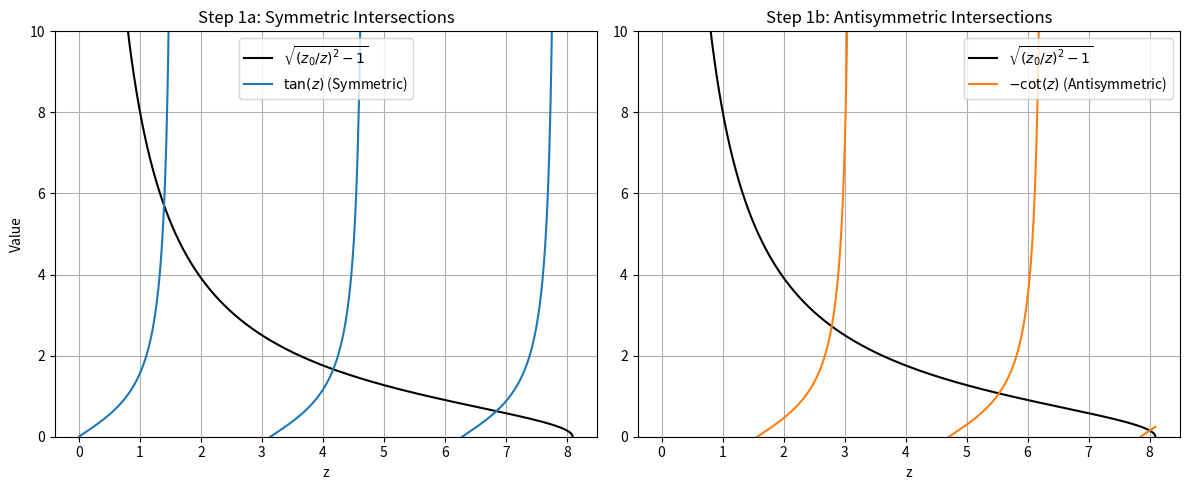
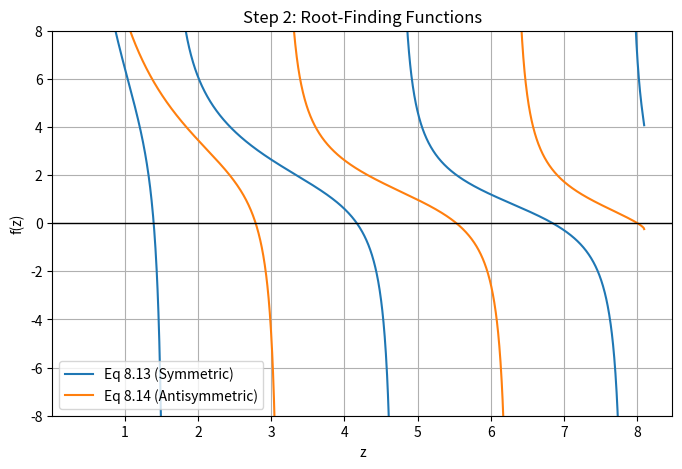
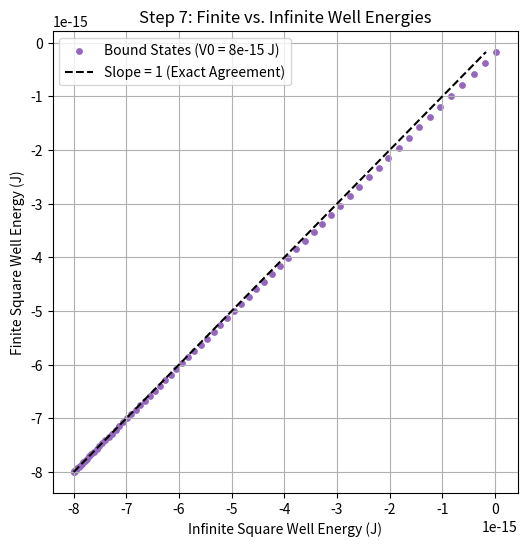

Write the Python code that produced these figures, in order.
## This file will use the lessons learned from the Chapter 6 Exercises and calculate how long
## it takes for a photon to journey from the SUn's core to the surface.

## Importations:
import time
import numpy as np
import matplotlib.pyplot as plt
from scipy.constants import hbar, m_e


"""-----Recording How Long The Program Runs For------"""
start_time = time.time()
"""--------------------------------------------------"""


# Physical constants and initial parameters
a = 1e-10          # Half-width of the well (m)
V0_initial = 4.0e-17  # Potential depth (J)

def calc_z0(V0):
    return (a / hbar) * np.sqrt(2 * m_e * V0)

# Transcendental equations (8.13 and 8.14)
def f_sym(z, z0):
    return np.sqrt((z0 / z)**2 - 1) - np.tan(z)

def f_anti(z, z0):
    return np.sqrt((z0 / z)**2 - 1) + 1.0 / np.tan(z)


## Step 1: Using a=1×10^(-10)  m, and v_0=4.0×10^(-17)  J, create a plot showing the
## functions √((z_0⁄z)^2-1) and tan⁡z versus z. Create a separate plot with √((z_0⁄z)^2-1)
## and -cot⁡z versus z. Note that you may want to set the y-limits of your plot to be
## between 0 and 8 or 10. The intersections of the lines are the solutions we seek to find.


# ---------------------------------------------------------
# STEP 1 & STEP 2: Plotting the Curves and Root Equations
# ---------------------------------------------------------
z0 = calc_z0(V0_initial)
z_vals = np.linspace(0.01, z0 - 1e-5, 2000)
rhs = np.sqrt((z0 / z_vals)**2 - 1)

# Mask large jumps near asymptotes so Matplotlib doesn't draw vertical lines
tan_vals = np.tan(z_vals)
tan_vals[np.abs(tan_vals) > 20] = np.nan

neg_cot_vals = -1.0 / np.tan(z_vals)
neg_cot_vals[np.abs(neg_cot_vals) > 20] = np.nan

# Step 1 Plots
fig, (ax1, ax2) = plt.subplots(1, 2, figsize=(12, 5))

ax1.plot(z_vals, rhs, label=r'$\sqrt{(z_0/z)^2 - 1}$', color='black')
ax1.plot(z_vals, tan_vals, label=r'$\tan(z)$ (Symmetric)', color='tab:blue')
ax1.set_ylim(0, 10)
ax1.set_xlabel('z')
ax1.set_ylabel('Value')
ax1.set_title('Step 1a: Symmetric Intersections')
ax1.legend()
ax1.grid(True)

ax2.plot(z_vals, rhs, label=r'$\sqrt{(z_0/z)^2 - 1}$', color='black')
ax2.plot(z_vals, neg_cot_vals, label=r'$-\cot(z)$ (Antisymmetric)', color='tab:orange')
ax2.set_ylim(0, 10)
ax2.set_xlabel('z')
ax2.set_title('Step 1b: Antisymmetric Intersections')
ax2.legend()
ax2.grid(True)
plt.tight_layout()
plt.savefig("FiniteSquareWell_One_graph.pdf")
plt.clf() ## This helps clears the previous graph and make room for the second graph


## Step 2: With the same numerical values as in the previous step, create a plot of the
## functions in equations (8.13) and (8.14). Here you may want to set your y-limits to be
## between -8 and 8. Looking at these plots, do you see anything that might be problematic
## for our bisection algorithm? Are there places where the sign of the function might
## change but we don’t expect to find a zero? (i.e. Are there nearly vertical lines?)

## Equation 8.13: √(z_0^2-z^2 )-z tan⁡z=0     ->      √((z_0⁄z)^2-1)-tan⁡z=0

## Equation 8.14: √(z_0^2-z^2 )+z cot⁡z=0     ->      √((z_0⁄z)^2-1)+cot⁡z=0


# Step 2 Plot
sym_vals = f_sym(z_vals, z0)
sym_vals[np.abs(sym_vals) > 20] = np.nan
anti_vals = f_anti(z_vals, z0)
anti_vals[np.abs(anti_vals) > 20] = np.nan

plt.figure(figsize=(8, 5))
plt.plot(z_vals, sym_vals, label='Eq 8.13 (Symmetric)', color='tab:blue')
plt.plot(z_vals, anti_vals, label='Eq 8.14 (Antisymmetric)', color='tab:orange')
plt.axhline(0, color='black', linewidth=1)
plt.ylim(-8, 8)
plt.xlabel('z')
plt.ylabel('f(z)')
plt.title('Step 2: Root-Finding Functions')
plt.legend()
plt.grid(True)
plt.savefig("FiniteSquareWell_Two_graph.pdf")
plt.clf()


## Step 3: Our pair finding algorithm will find pairs where there is a sign change in our
## function, but it doesn’t account for any discontinuities there may be in the equation.
## Because of the tangent function, there are points where the functions whose zeros we are
## trying to find will have a sign change, but the function is actually diverging at that point.
## We want to ignore these points, otherwise our bisection algorithm will analyze them and
## never actually converge. The easiest way to deal with this is to introduce a max_iter
## parameter in our zero finder and then only add a zero to the list if the number of iterations
## to find the zero is less than the maximum number. Modify your bisection algorithm so
## that we can avoid the code hanging while trying to find a zero where no zero exists.


## Step 4: Run your zero finding algorithm on the functions in equations (8.13) and (8.14).
## You should find a total of 5, three from the symmetric case and two from the
## antisymmetric case.


# ---------------------------------------------------------
# STEP 3 & STEP 4: Modified Bisection & Finding Zeros
# ---------------------------------------------------------
def find_pairs(func, z0, n_steps=10000):
    zs = np.linspace(1e-6, z0 - 1e-9, n_steps)
    ys = func(zs, z0)
    pairs = []
    for i in range(len(zs) - 1):
        if ys[i] * ys[i + 1] < 0:
            pairs.append((zs[i], zs[i + 1]))
    return pairs

def bisection(func, low, high, z0, tol=1e-10, max_iter=50):
    f_low = func(low, z0)
    f_high = func(high, z0)
    if f_low * f_high >= 0:
        return None
    
    for iteration in range(max_iter):
        mid = 0.5 * (low + high)
        f_mid = func(mid, z0)
        
        # Converged only if function value is genuinely close to 0
        if abs(f_mid) < tol:
            return mid
        
        if f_low * f_mid < 0:
            high = mid
            f_high = f_mid
        else:
            low = mid
            f_low = f_mid
            
    # Reached max_iter without |f(mid)| < tol (likely an asymptote)
    return None

def find_all_zeros(func, z0):
    pairs = find_pairs(func, z0)
    zeros = []
    for low, high in pairs:
        root = bisection(func, low, high, z0)
        if root is not None:
            zeros.append(root)
    return zeros

zeros_sym = find_all_zeros(f_sym, z0)
zeros_anti = find_all_zeros(f_anti, z0)
print(f"Step 4 (V0 = 4.0e-17 J, z0 = {z0:.4f}):")
print(f"Symmetric zeros ({len(zeros_sym)}): {np.round(zeros_sym, 4)}")
print(f"Antisymmetric zeros ({len(zeros_anti)}): {np.round(zeros_anti, 4)}")


## Step 5: As you might expect, if we lower bottom of the well (in our case increase V_0 since
## we included the minus sign elsewhere) enough, we should approach the case of the
## infinite square well. The allowed energies for the infinite square well are given by

## E_n=(n^2 π^2 ℏ^2)/(2ma^2 ) 

## but that is for a being the entire width of the well. Our finite square well has a width of
## 2a and we have a negative V_0 where as the infinite square well solution assumes that to
## be zero, so

## E_n=(n^2 π^2 ℏ^2)/(8ma^2 )-V_0.

## From this equation and the values given to you in this project, have your code compute
## the first N values of this equation where N is the total number of zeros you have found.
## The odd n should correspond to energies from the symmetric case and the even n from
## the antisymmetric. Compare the energies you found to those from the infinite square well.
## Note that to do this comparison we need to take the locations of our zeros and convert
## them to the actual energies. You should find

## E=(ℏ^2 z^2)/(2ma^2 )-V_0

## How close are the energies?


## Step 6: Try making the well deeper, i.e. increasing the value of V_0. Start by doubling it to
## V_0=8.0×10^(-17). How many zeros do you find now? Note that this is also the number
## of bound states. How do the energies compare to the infinite square well case? Is there
## any kind of trend in the agreement (or lack there of) of the energies?


## Step 7: Now make the well much deeper by setting V_0=8.0×10^(-15). How many zeros
## do you find now? How do the energies compare with those of the infinite square well? As
## a quick visual test is to plot the energies versus each other and compare to a line with a
## slope of 1. You should find that the energies agree pretty well for the lowest energy states,
## but disagree more and more as you get near the top of the well. Does this make sense?
## Why or why not?


# ---------------------------------------------------------
# STEP 5, 6, 7: Energy Comparisons Across Well Depths
# ---------------------------------------------------------
def z_to_energy(z, V0):
    return (hbar**2 * z**2) / (2 * m_e * a**2) - V0

def infinite_well_energy(n, V0):
    return (n**2 * np.pi**2 * hbar**2) / (8 * m_e * a**2) - V0

def analyze_well(V0, label):
    z0_val = calc_z0(V0)
    z_s = find_all_zeros(f_sym, z0_val)
    z_a = find_all_zeros(f_anti, z0_val)
    all_z = sorted(z_s + z_a)
    
    E_finite = np.array([z_to_energy(z, V0) for z in all_z])
    E_inf = np.array([infinite_well_energy(n, V0) for n in range(1, len(all_z) + 1)])
    
    print(f"\n--- {label} (V0 = {V0:.1e} J, z0 = {z0_val:.4f}) ---")
    print(f"Total bound states found: {len(all_z)} ({len(z_s)} sym, {len(z_a)} anti)")
    for n in range(min(5, len(all_z))):
        print(f"  n={n+1}: E_finite = {E_finite[n]:.4e} J | E_inf = {E_inf[n]:.4e} J")
    if len(all_z) > 5:
        print(f"  ... (highest state n={len(all_z)}): E_finite = {E_finite[-1]:.4e} J | E_inf = {E_inf[-1]:.4e} J")
    return E_finite, E_inf

E_fin_1, E_inf_1 = analyze_well(4.0e-17, "Step 5")
E_fin_2, E_inf_2 = analyze_well(8.0e-17, "Step 6")
E_fin_3, E_inf_3 = analyze_well(8.0e-15, "Step 7")


# Step 7 Visual Comparison Plot
plt.figure(figsize=(6, 6))
plt.scatter(E_inf_3, E_fin_3, color='tab:purple', s=15, label='Bound States (V0 = 8e-15 J)')
min_e, max_e = min(E_inf_3), max(E_fin_3)
plt.plot([min_e, max_e], [min_e, max_e], 'k--', label='Slope = 1 (Exact Agreement)')
plt.xlabel('Infinite Square Well Energy (J)')
plt.ylabel('Finite Square Well Energy (J)')
plt.title('Step 7: Finite vs. Infinite Well Energies')
plt.legend()
plt.grid(True)
plt.savefig("FiniteSquareWell_Three_graph.pdf")
plt.clf()


## This section here records the time it takes for the program to fully run its code
## since there's so much of it here. Make sure it records only one program execution.

"""-----Recording How Long The Program Runs For------"""
end_time = time.time()
print("\n")
print(f"Execution time: {(end_time - start_time)/60:.4f} minutes., or {(end_time - start_time):.4f} seconds.")
"""--------------------------------------------------"""
